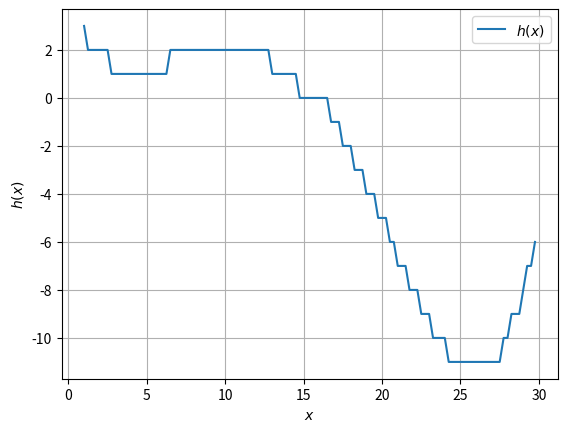

This figure's Python source:
import numpy as np
import matplotlib.pyplot as plt
import scipy.optimize

# SubTask 1

# Рассмотрим все ту же функцию из задания по линейной алгебре: f(x) = sin(x / 5) exp(x / 10) + 5 exp(-x / 2),
# но теперь уже на промежутке [1, 30]
#
# В первом задании будем искать минимум этой функции на заданном промежутке с помощью scipy.optimize.
# Разумеется, в дальнейшем вы будете использовать методы оптимизации для более сложных функций,
# а f(x) мы рассмотрим как удобный учебный пример.
#
# Напишите на Питоне функцию, вычисляющую значение f(x) по известному x.
# Будьте внимательны: не забывайте про то,
# что по умолчанию в питоне целые числа делятся нацело, и о том,
# что функции sin и exp нужно импортировать из модуля math.


f = lambda x: np.sin(x / 5.0) * np.exp(x / 10.0) + 5 * np.exp(-x / 2.0)

x = np.arange(1.0, 30.0, 0.25)  # Массив значений аргумента
# plt.plot(x, f(x))  # Построение графика
# plt.xlabel('$x$')  # Метка по оси x в формате TeX
# plt.ylabel('$f(x)$')  # Метка по оси y в формате TeX
# plt.grid(True)  # Сетка
# plt.legend(('$f(x)$',))
# plt.show()  # Показать график

# Изучите примеры использования scipy.optimize.minimize в документации Scipy (см. "Материалы")
# Попробуйте найти минимум, используя стандартные параметры в функции scipy.optimize.minimize
# (т.е. задав только функцию и начальное приближение).
# Попробуйте менять начальное приближение и изучить, меняется ли результат.

x0 = np.random.choice(range(1, 31))
print("Начальное приближение x0 =", x0)
scipy.optimize.minimize(f, x0=x0)

# Укажите в scipy.optimize.minimize в качестве метода
# BFGS (один из самых точных в большинстве случаев градиентных методов оптимизации),
# запустите из начального приближения x=2.
# Градиент функции при этом указывать не нужно – он будет оценен численно.
# Полученное значение функции в точке минимума - ваш первый ответ по заданию 1,
# его надо записать с точностью до 2 знака после запятой.

answer1 = scipy.optimize.minimize(f, x0=2, method='BFGS')

# Теперь измените начальное приближение на x=30. Значение функции в точке минимума -
# ваш второй ответ по заданию 1, его надо записать через пробел после первого, с точностью до 2 знака после запятой.

answer2 = scipy.optimize.minimize(f, x0=30, method='BFGS')

with open('submission-1.txt', 'w') as file_obj:
    file_obj.write('%.2f %.2f' % (answer1.fun, answer2.fun))

# SubTask 2

# Теперь попробуем применить к той же функции f(x) метод глобальной оптимизации — дифференциальную эволюцию.
#
# Изучите документацию и примеры использования функции scipy.optimize.differential_evolution.
#
# Обратите внимание, что границы значений аргументов функции представляют собой
# список кортежей (list, в который помещены объекты типа tuple).
# Даже если у вас функция одного аргумента, возьмите границы его значений в квадратные скобки,
# чтобы передавать в этом параметре список из одного кортежа,
# т.к. в реализации scipy.optimize.differential_evolution длина этого списка
# используется чтобы определить количество аргументов функции.
#
# Запустите поиск минимума функции f(x) с помощью дифференциальной эволюции на промежутке [1, 30].
# Полученное значение функции в точке минимума - ответ в задаче 2.
# Запишите его с точностью до второго знака после запятой. В этой задаче ответ - только одно число.


answer = scipy.optimize.differential_evolution(f, bounds=[(1, 30)])

with open('submission-2.txt', 'w') as file_obj:
    file_obj.write('%.2f' % answer.fun)

# SubTask 3

# Теперь рассмотрим функцию h(x) = int(f(x)) на том же отрезке [1, 30],
# т.е. теперь каждое значение f(x) приводится к типу int и функция принимает только целые значения.


h_v = lambda x: int(f(x))

h = np.vectorize(h_v)

# Такая функция будет негладкой и даже разрывной, а ее график будет иметь ступенчатый вид.
# Убедитесь в этом, построив график h(x) с помощью matplotlib

# Такая функция будет негладкой и даже разрывной, а ее график будет иметь ступенчатый вид.
# Убедитесь в этом, построив график h(x) с помощью matplotlib


plt.plot(x, h(x))  # Построение графика
plt.xlabel('$x$')  # Метка по оси x в формате TeX
plt.ylabel('$h(x)$')  # Метка по оси y в формате TeX
plt.grid(True)  # Сетка
plt.legend(('$h(x)$',))
plt.show()  # Показать график

# Попробуйте найти минимум функции h(x) с помощью BFGS, взяв в качестве начального приближения x=30.
# Получившееся значение функции – ваш первый ответ в этой задаче.

answer1 = scipy.optimize.minimize(h, x0=30, method='BFGS')
print(answer1)

# еперь попробуйте найти минимум h(x) на отрезке [1, 30] с помощью дифференциальной эволюции.
# Значение функции h(x) в точке минимума – это ваш второй ответ в этом задании.
# Запишите его через пробел после предыдущего.

answer2 = scipy.optimize.differential_evolution(h, bounds=[(1, 30)])
print(answer2)

with open('submission-3.txt', 'w') as file_obj:
    file_obj.write('%.2f %.2f' % (answer1.fun, answer2.fun))
